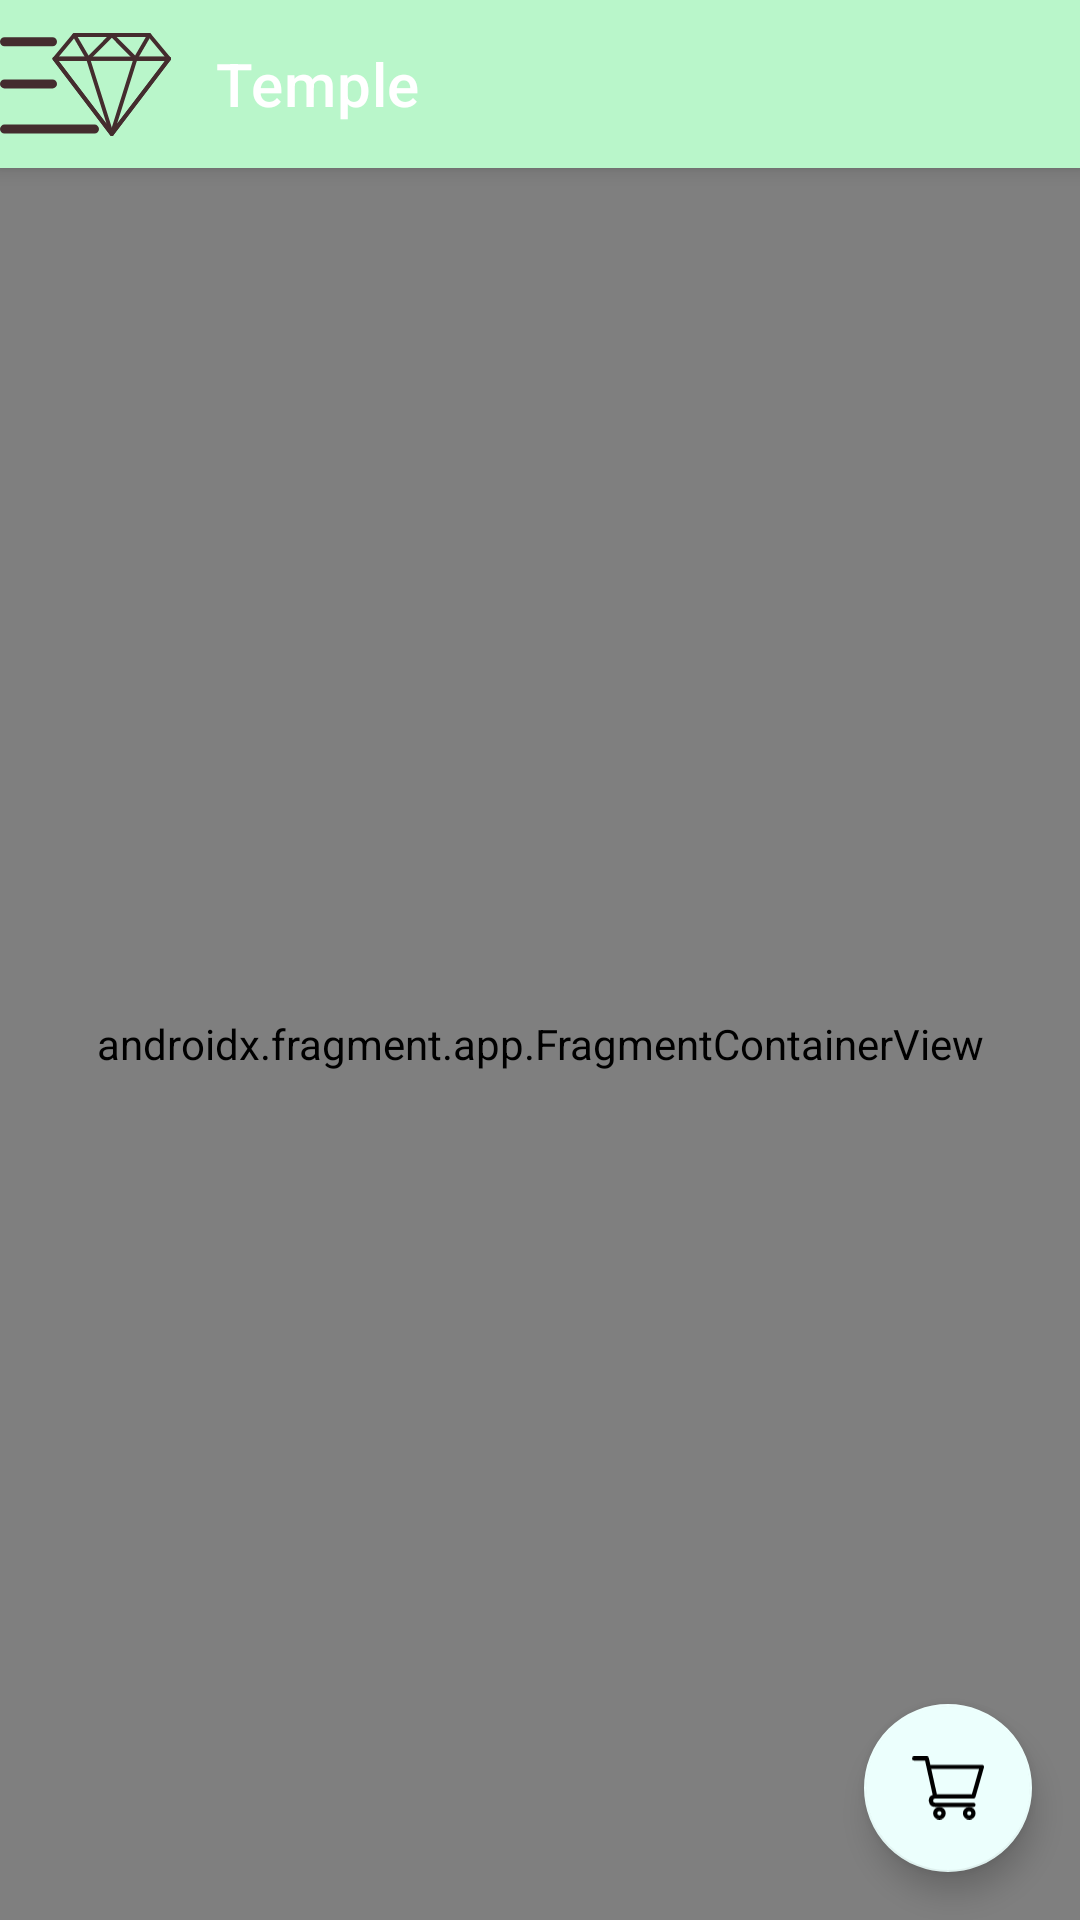

Layout XML and referenced resources for this Android screen:
<!-- AndroidManifest.xml: application theme Theme.Temple -->
<!-- res/layout/activity_main.xml -->
<?xml version="1.0" encoding="utf-8"?>
<androidx.drawerlayout.widget.DrawerLayout xmlns:android="http://schemas.android.com/apk/res/android"
    xmlns:app="http://schemas.android.com/apk/res-auto"
    xmlns:tools="http://schemas.android.com/tools"
    android:id="@+id/drawerLayout"
    android:layout_width="match_parent"
    android:layout_height="match_parent"
    android:fitsSystemWindows="true"
    tools:context=".MainActivity"
    android:background="@color/secondary_50">


    <androidx.coordinatorlayout.widget.CoordinatorLayout
        android:layout_width="match_parent"
        android:layout_height="match_parent"
        android:fitsSystemWindows="true">

        <com.google.android.material.appbar.AppBarLayout
            style="@style/Widget.MaterialComponents.AppBarLayout.PrimarySurface"
            android:layout_width="match_parent"
            android:layout_height="wrap_content"
            android:fitsSystemWindows="true">

            <com.google.android.material.appbar.MaterialToolbar
                android:id="@+id/topAppBar"
                style="@style/Widget.MaterialComponents.Toolbar.PrimarySurface"
                android:layout_width="match_parent"
                android:layout_height="?attr/actionBarSize"
                android:background="@android:color/transparent"
                android:elevation="0dp"
                app:navigationIcon="@drawable/ic_drawer_logo"
                app:title="Temple" />

        </com.google.android.material.appbar.AppBarLayout>

        
        
        <androidx.fragment.app.FragmentContainerView
            android:id="@+id/nav_host_fragment"
            android:name="androidx.navigation.fragment.NavHostFragment"
            android:layout_width="match_parent"
            android:layout_height="match_parent"

            app:layout_behavior="@string/appbar_scrolling_view_behavior"
            app:defaultNavHost="true"
            app:navGraph="@navigation/nav_graph" />

        <com.google.android.material.floatingactionbutton.FloatingActionButton
            android:id="@+id/fab"
            android:layout_width="wrap_content"
            android:layout_height="wrap_content"
            android:layout_marginEnd="16dp"
            android:layout_marginBottom="16dp"
            android:src="@drawable/ic_shopping_cart"
            android:layout_gravity="bottom|end" />


    </androidx.coordinatorlayout.widget.CoordinatorLayout>


    <com.google.android.material.navigation.NavigationView
        android:id="@+id/navigationView"
        android:layout_width="wrap_content"
        android:layout_height="match_parent"
        android:layout_gravity="start"
        app:menu="@menu/navigation_drawer" />


</androidx.drawerlayout.widget.DrawerLayout>
<!-- resources referenced by this layout -->
<resources>
  <color name="secondary_50">#ecfffd</color>
  <!-- drawable ic_drawer_logo: vector/xml drawable (drawable, 2670 chars, omitted) -->
  <!-- drawable ic_shopping_cart (drawable) -->
  <vector xmlns:android="http://schemas.android.com/apk/res/android"
      android:width="40.999dp"
      android:height="36.034dp"
      android:viewportWidth="40.999"
      android:viewportHeight="36.034">
    <path
        android:fillColor="@color/dark_900"
        android:pathData="M13.209,24.023L34.993,24.023a1.2,1.2 0,0 0,1.155 -0.871l4.8,-16.816A1.2,1.2 0,0 0,39.8 4.8L10.439,4.8L9.581,0.941A1.2,1.2 0,0 0,8.408 0L1.2,0a1.2,1.2 0,0 0,0 2.4L7.444,2.4l4.337,19.515a3.6,3.6 0,0 0,1.431 6.91L34.993,28.825a1.2,1.2 0,0 0,0 -2.4L13.212,26.425a1.2,1.2 0,0 1,0 -2.4ZM38.209,7.207L34.087,21.621L14.176,21.621l-3.2,-14.414ZM38.209,7.207"/>
    <path
        android:fillColor="@color/dark_900"
        android:pathData="M12.011,32.428a3.6,3.6 0,1 0,3.6 -3.6A3.608,3.608 0,0 0,12.011 32.428ZM15.611,31.228a1.2,1.2 0,1 1,-1.2 1.2A1.2,1.2 0,0 1,15.611 31.228ZM15.611,31.228"/>
    <path
        android:fillColor="@color/dark_900"
        android:pathData="M28.987,32.428a3.6,3.6 0,1 0,3.6 -3.6A3.608,3.608 0,0 0,28.987 32.428ZM32.587,31.228a1.2,1.2 0,1 1,-1.2 1.2A1.2,1.2 0,0 1,32.587 31.228ZM32.587,31.228"/>
  </vector>
  <style name="Theme.Temple" parent="Theme.MaterialComponents.DayNight.NoActionBar">
          
          <item name="colorPrimary">@color/primary_100</item>
          <item name="colorPrimaryVariant">@color/dark_900</item>
          <item name="colorOnPrimary">@color/white</item>
          
          <item name="colorSecondary">@color/secondary_50</item>
          <item name="colorSecondaryVariant">@color/dark_900</item>
          <item name="colorOnSecondary">@color/black</item>
          
          <item name="android:statusBarColor" tools:targetApi="l">?attr/colorPrimaryVariant</item>
          
  
          <item name="android:windowTranslucentStatus">true</item>
          <item name="bottomSheetDialogTheme">@style/ModalBottomSheetDialog</item>
          <item name="bottomSheetStyle">@style/ModalBottomSheetDialog</item>
      </style>
  <color name="dark_900">#003300</color>
  <color name="primary_100">#b9f6ca</color>
  <color name="white">#FFFFFFFF</color>
  <color name="black">#FF000000</color>
  <style name="ModalBottomSheetDialog" parent="Widget.MaterialComponents.BottomSheet.Modal">
          <item name="backgroundTint">@color/secondary_50</item>
          <item name="shapeAppearance">@style/ShapeAppearance.App.LargeComponent</item>
      </style>
  <style name="ShapeAppearance.App.LargeComponent" parent="ShapeAppearance.MaterialComponents.LargeComponent">
          <item name="cornerFamily">cut</item>
          <item name="cornerSize">42dp</item>
      </style>
</resources>
